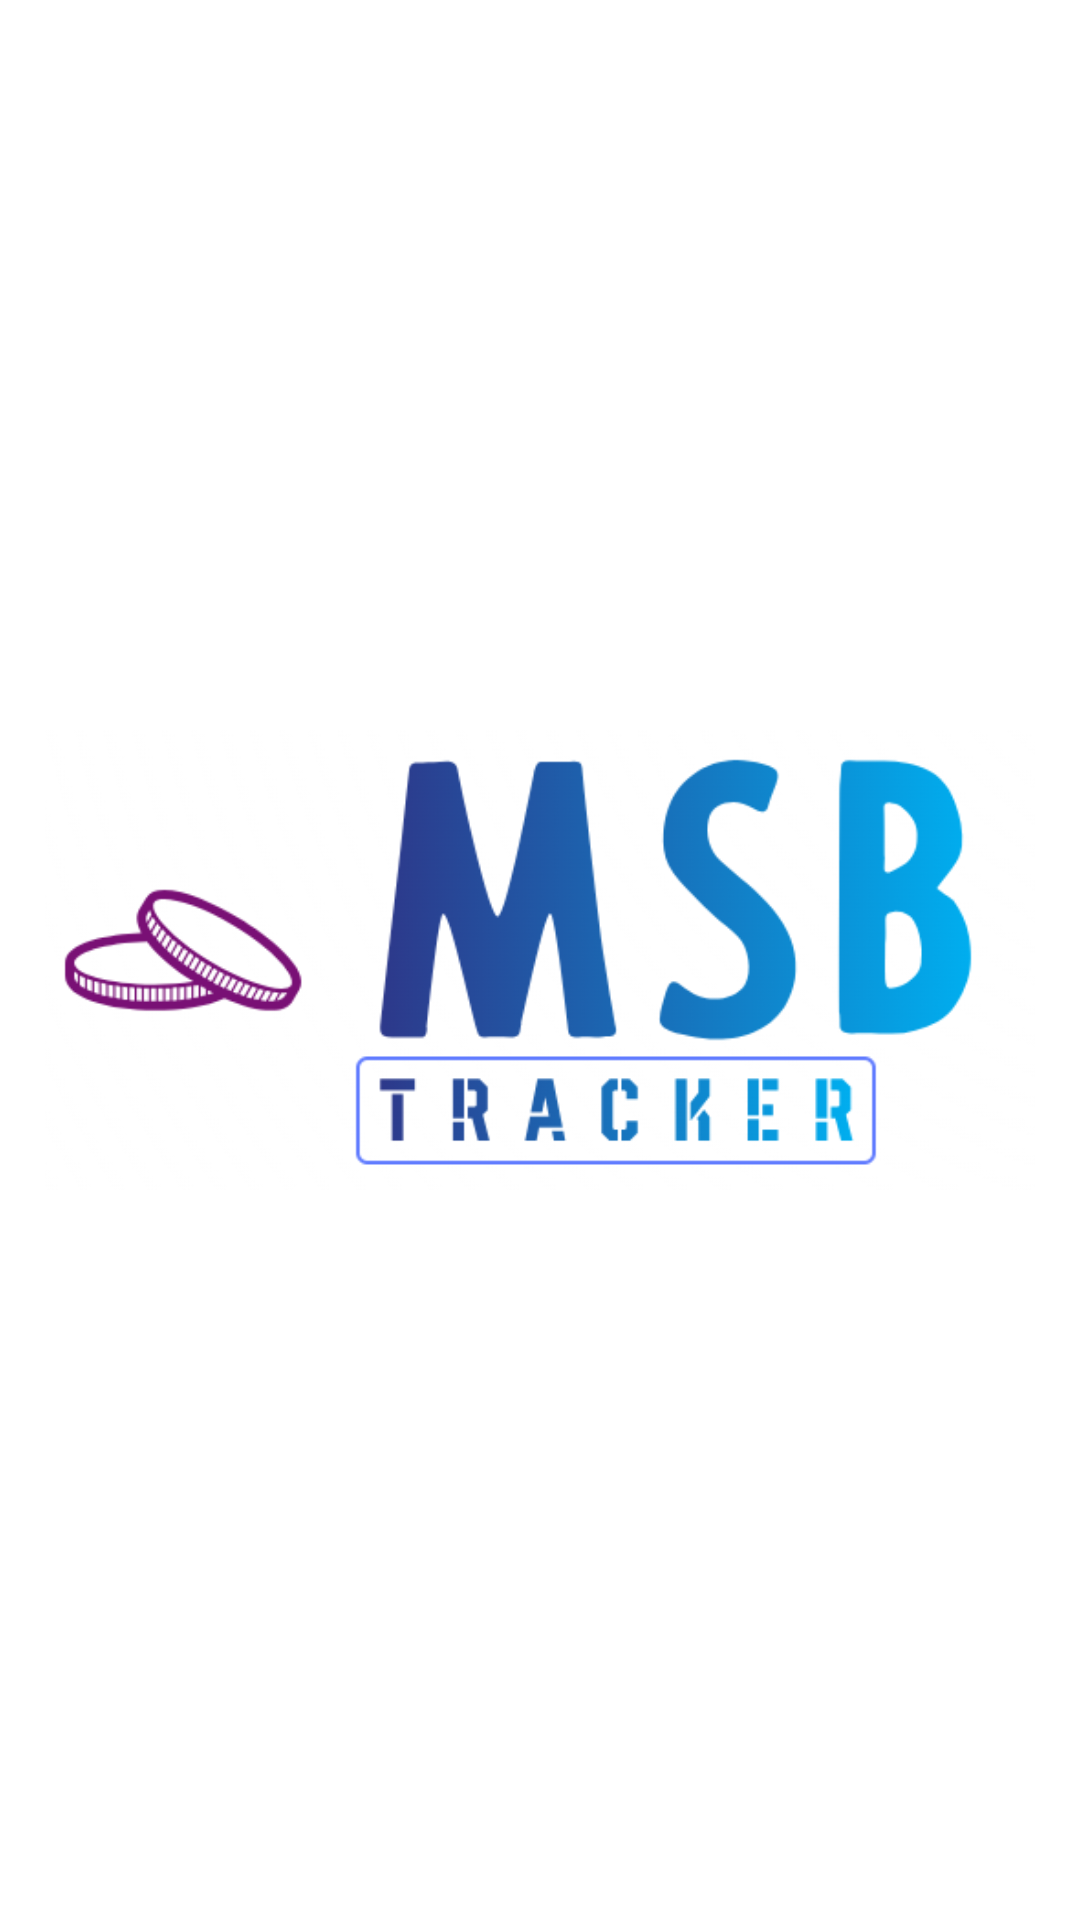

Layout XML and referenced resources for this Android screen:
<!-- AndroidManifest.xml: activity theme AppTheme -->
<!-- res/layout/activity_splash.xml -->
<?xml version="1.0" encoding="utf-8"?>
<RelativeLayout xmlns:android="http://schemas.android.com/apk/res/android"
    xmlns:app="http://schemas.android.com/apk/res-auto"
    xmlns:tools="http://schemas.android.com/tools"
    android:layout_width="match_parent"
    android:layout_height="match_parent"
    android:background="@color/white"
    tools:context=".SplashActivity">

    <ImageView
        android:id="@+id/splashLogo"
        android:layout_width="330dp"
        android:layout_height="167dp"
        android:layout_centerInParent="true"
        android:src="@drawable/logoo" />

</RelativeLayout>
<!-- resources referenced by this layout -->
<resources>
  <!-- drawable logoo: png bitmap (drawable, 64439 bytes) -->
  <style name="AppTheme" parent="Theme.AppCompat.Light.NoActionBar">
          
          <item name="android:windowTranslucentStatus">true</item>
          <item name="android:windowDrawsSystemBarBackgrounds">true</item>
          <item name="android:windowLightStatusBar">true</item>
  
      </style>
  <!-- not gathered from this repository: default colours our renderer supplied (Android Studio template values) -->
  <color name="white">#FFFFFFFF</color>
</resources>
